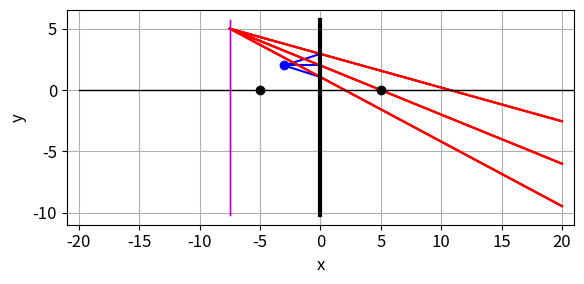

This chart was generated by the following Python code:
# -*- coding: utf-8 -*-
"""
S005.py               06 June 2025
 
 RAY OPTICS
   Matrix methods in paraxial optics
   TRANSFOMATION MATRICES: ABCD matrices
[redacted]
    https://d-arora.github.io/Doing-Physics-With-Matlab/
Documentation
    https://d-arora.github.io/Doing-Physics-With-Matlab/pyDocs/S003.pdf

Functions to generate the transformation matrices ABCD

THIN  LENS  --> optical path through the optical system
"""

import numpy as np
from numpy import arange, exp, linspace, zeros, amax, sqrt,array
from numpy import pi, sin, cos, tan, arctan
import matplotlib.pyplot as plt
import time

tStart = time.time()

plt.close('all')

#%%  INITIALIZE VARIABLES
#   optical axis x / height y, elevation (slope angle) a [rad), 
x = zeros(4); y = zeros([4,3]); a = zeros([4,3])


#%%  Inputs >>>
# focal length
f = 5  
# yI  coordinate point 0             
yI = 2                  
# Input elevation (slope angle)   [deg]
aIdeg = array([18,0,-18])  
# Translation object plane to lens  0 --> 1
sI = 3
# Translation lens to output plane2 --> 3        
sF = 20


#%%  SETUP
s1 = f*sI/(sI-f)
aI = aIdeg*pi/180
x[0]  = -sI
x[-1] = sF
y[0,:] = yI
a[0,:] = aI
xI = x[0]

if sI < f: sF = s1

#%% FUNCTIONS

def TM(L):        # M Translation matrix 
    A = 1; B = L; C = 0; D = 1
    M = zeros([2,2])
    M[0,0] = A; M[0,1] = B; M[1,0] = C; M[1,1] = D
    return M

def RM(f):        # Refraction matrix thin lens 
    A = 1; B = 0; C = -1/f; D = 1
    M = zeros([2,2])
    M[0,0] = A; M[0,1] = B; M[1,0] = C; M[1,1] = D
    return M


#%%
def Tsetup(y0,a0,L):     # angle [rad]
    M = TM(L)
    y1,a1 = M@[y0,a0]
    return y1, a1, M

def Rsetup(y0,a0):# angle [rad]
    M = RM(f)
    y1,a1 = M@[y0,a0]
    return y1, a1, M 

   
#%% Do transformations
# Translation 
p = 0; q = 1
for c in range(3):
    Y = y[p,c]
    A = a[p,c]
    S = sI
    y[q,c], a[q,c], M1 = Tsetup(Y,A,S)
    
p = p+1; q = q+1
for c in range(3):
    Y = y[p,c]
    A = a[p,c]
    y[q,c], a[q,c], M2 = Rsetup(Y,A)

p = p+1; q = q+1
for c in range(3):
    Y = y[p,c]
    A = a[p,c]
    S = sF
    y[q,c], a[q,c], M1 = Tsetup(Y,A,S)

xF = x[-1]

#%% System mmatrix
M1 = TM(sI)
M2 = RM(f)
M3 = TM(sF)
M = M3@M2@M1

yF,aF = M@[y[0],a[0]]

aFdeg = aF*180/pi

A = M[0,0]; B = M[0,1]; C = M[1,0]; D = M[1,1]

# Intersection point of output rays (xQ,yQ) and magnification
xQ = zeros(2)
b0 = y[2,0]; m0 = a[2,0]
b1 = y[2,1]; m1 = a[2,1]
b2 = y[2,2]; m2 = a[2,2]
xQ[0] = (b2-b1)/(m1-m2); xQ[1] = (b2-b0)/(m0-m2)
yQ = m1*xQ+b1
mag = yQ/yI

# s0 < f   virtual image
XQ = xQ[0]; YQ = yQ[0]
x0 = linspace(XQ,20,999)
b = YQ - a[3]*XQ
y0 = a[3,0]*x0+b[0]
y1 = a[3,1]*x0+b[1]
y2 = a[3,2]*x0+b[2]

#%% GRAPHICS
plt.rcParams["figure.figsize"] = (6,3)
plt.rcParams['font.size'] = 12
fig1, ax = plt.subplots(nrows=1, ncols=1)

# Input ray 0--> 1, input point (object), input plane
for c in range(3):
    X = [x[0],x[1]]; Y = [y[0,0],y[1,c]]; ax.plot(X,Y,'b',lw = 1.5) 
    if sI > f:
       X = [x[2],x[3]]; Y = [y[2,c],y[-1,c]]; ax.plot(X,Y,'r',lw = 1.5) 
    if sI < f:
       X = x0; Y = y0; ax.plot(X,Y,'r',lw = 1.5)  
       Y = y1; ax.plot(X,Y,'r',lw = 1.5) 
       Y = y2; ax.plot(X,Y,'r',lw = 1.5)
       
# Focal points 1 and 2
ax.plot(-f,0,'ko',ms = 6)    
ax.plot(f,0,'ko',ms = 6)      

yLim = ax.get_ylim()
# Optical axis and lens plane
X = [-20,26]; Y = [0,0]; ax.plot(X,Y,'k',lw = 1) 
X = [0,0]; Y = yLim; ax.plot(X,Y,'k',lw = 3) 

# Output plane and focal plane
X = [s1,s1]; Y = yLim; ax.plot(X,Y,'m',lw = 1) 
X = [sF,sF]; Y = yLim; ax.plot(X,Y,'m',lw = 1) 

# Input output point
ax.plot(xI,yI,'bo',ms = 6)      

ax.set_xlim([-21,21])     
ax.set_xlabel('x', fontsize=12)
ax.set_ylabel('y', fontsize=12)
ax.grid()
fig1.tight_layout()


#%% OUTPUT TO CONSOLE 
print(' ')
print('Propagation of a ray through a thin lens optical system')
print('focal length, f = %0.2f' % f)
print('Intersection point (image point)  xQ = %.2f' %xQ[0] + '   yQ = %0.2f' %yQ[0])
print('Magnification at image point mag = %0.2f ' %mag[0])
np.set_printoptions(precision=3)
print('position x')
print(x)
print('heights y')
print(y)
print('Elevations [deg]')
q = a*180/pi; print(q)
print('  ')
print('System matrix and Cardinal points') 
print('   M --> A = %0.2f' % A + '  B = %0.2f' % B +
      '  C = %0.2f' % C + '  D = %0.2f' %D)
F1 = xI+D/C; F2 = xF-A/C; print('   Focal distance F1 = %0.2f'%F1 +
            '   F2 = %0.2f' %F2) 
H1 = xI+(D-1)/C; H2 = xF+(1-A)/C;print('   Principle plane H1 = %0.2f'%H1 +
            '   H2 = %0.2f' %H2)
N1 = xI+(D-1)/C; N2 = xF+(1-A)/C;print('   Nodal plane N1 = %0.2f'%N1 +
            '   N2 = %0.2f' %N2)
 
tExe = time.time() - tStart
print('\nExecution time %0.0f s' %tExe)

#%% Save figures
# fig1.savefig('a1.png')   
     
      


